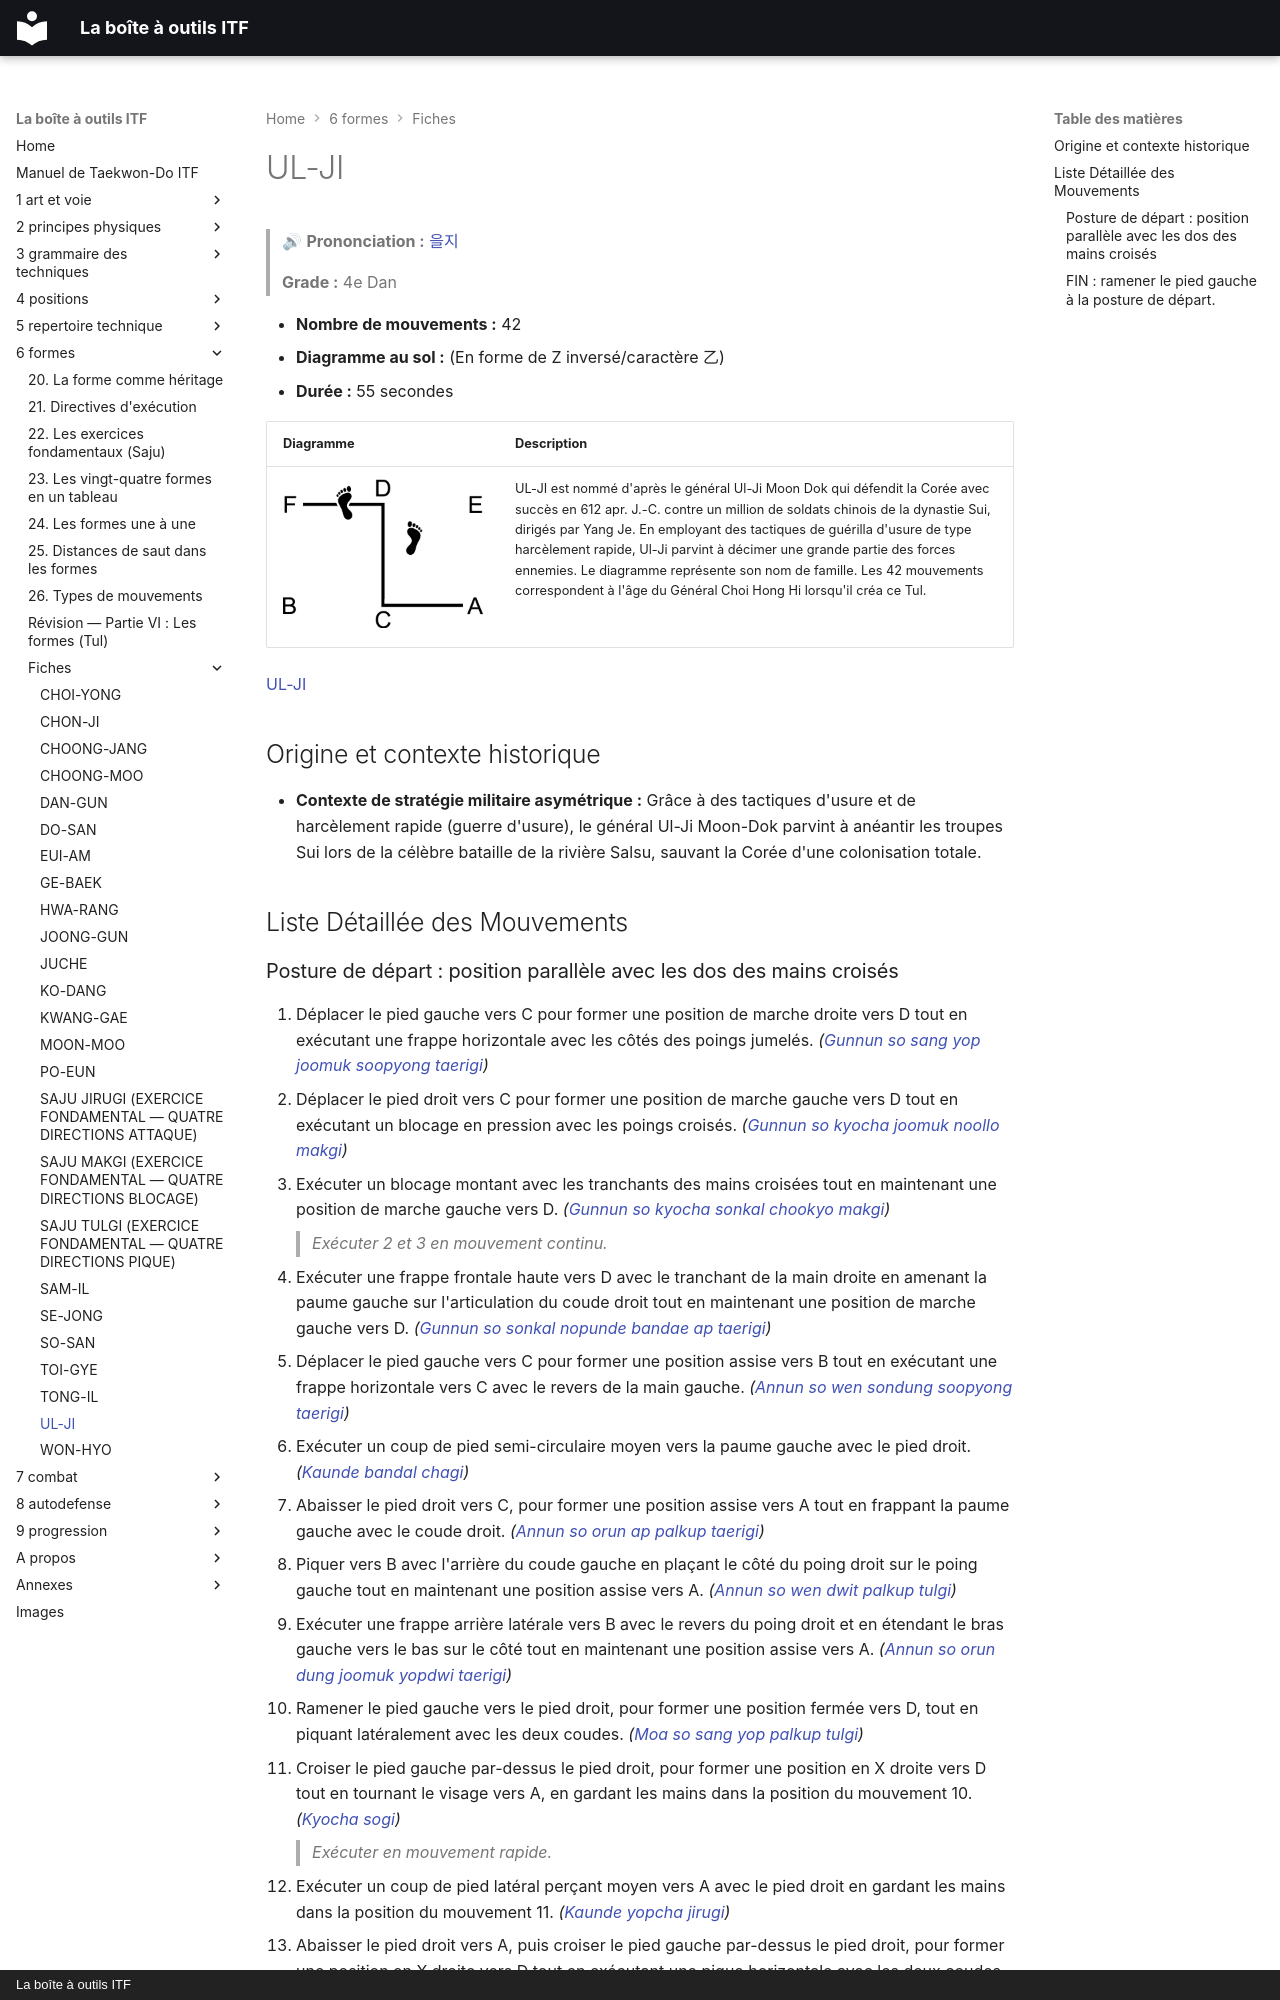

repository: yvmori1/La-boite-outils-ITF · page: 6-formes/fiches/ul-ji/index.html · generator: mkdocs · copyright: La boîte à outils ITF

# UL-JI

> 🔊 **Prononciation :** [을지](../../audio/tul/ul-ji.m4a)

> **Grade :** 4e Dan

* **Nombre de mouvements :** 42
* **Diagramme au sol :** (En forme de Z inversé/caractère 乙)
* **Durée :** 55 secondes

| Diagramme | Description |
| ------ | ------ |
| ![**Hanja pour le nom de famille (Moon-Dok)**](../../images/tul/ul-ji.png) | UL-JI est nommé d'après le général Ul-Ji Moon Dok qui défendit la Corée avec succès en 612 apr. J.-C. contre un million de soldats chinois de la dynastie Sui, dirigés par Yang Je. En employant des tactiques de guérilla d'usure de type harcèlement rapide, Ul-Ji parvint à décimer une grande partie des forces ennemies. Le diagramme représente son nom de famille. Les 42 mouvements correspondent à l'âge du Général Choi Hong Hi lorsqu'il créa ce Tul. |

[UL-JI](https://youtu.be/714ULIHB2JU?si=pFTkQQyt-kemMtTy)

## Origine et contexte historique

* **Contexte de stratégie militaire asymétrique :** Grâce à des tactiques d'usure et de harcèlement rapide (guerre d'usure), le général Ul-Ji Moon-Dok parvint à anéantir les troupes Sui lors de la célèbre bataille de la rivière Salsu, sauvant la Corée d'une colonisation totale.

## Liste Détaillée des Mouvements
